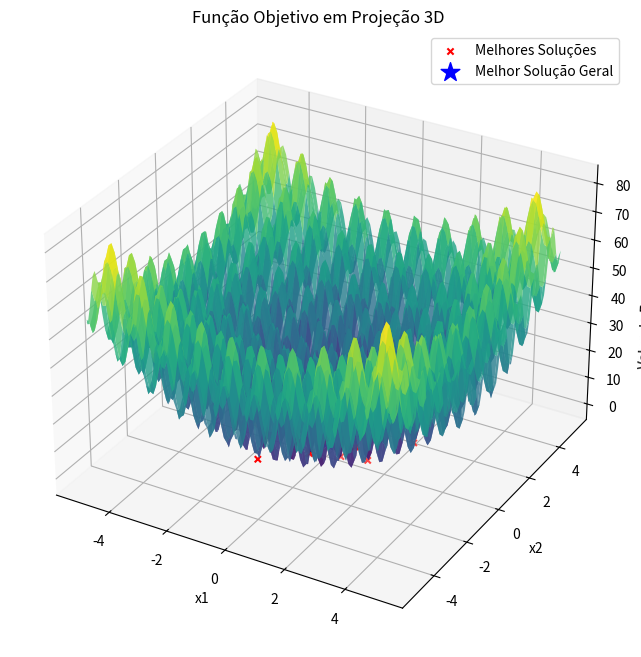

Write Python code to recreate this figure.
import numpy as np
import matplotlib.pyplot as plt
from mpl_toolkits.mplot3d import Axes3D

def objective_function(x1, x2):
    return (x1**2 - 10 * np.cos(2 * np.pi * x1) + 10) + (x2**2 - 10 * np.cos(2 * np.pi * x2) + 10)

def is_valid(x1, x2, xl1, xu1, xl2, xu2):
    return xl1 <= x1 <= xu1 and xl2 <= x2 <= xu2

def find_optimal_sigma(x, xl1, xu1, xl2, xu2, sigma_min, sigma_max, objective_function):
    best_value = float('inf')
    best_sigma = None
    
    for sigma_candidate in np.linspace(sigma_min, sigma_max, 100):
        candidate_solution, candidate_value = local_random_search_iteration(x, xl1, xu1, xl2, xu2, sigma_candidate, objective_function)
        if candidate_value < best_value:
            best_value = candidate_value
            best_sigma = sigma_candidate
    
    return best_sigma

def local_random_search_iteration(initial_solution, xl1, xu1, xl2, xu2, sigma, objective_function):
    current_solution = initial_solution
    current_value = objective_function(*current_solution)
    
    perturbation = np.random.normal(0, sigma, size=2)  # Perturbação aleatória
    candidate_solution = current_solution + perturbation
    
    if is_valid(candidate_solution[0], candidate_solution[1], xl1, xu1, xl2, xu2):
        candidate_value = objective_function(*candidate_solution)
        
        if candidate_value < current_value:
            current_solution = candidate_solution
            current_value = candidate_value
    
    return current_solution, current_value

def local_random_search(xl1, xu1, xl2, xu2, sigma_min, sigma_max, num_iterations_per_round, objective_function):
    # Inicialização do melhor candidato
    xbest = np.random.uniform(low=[xl1, xl2], high=[xu1, xu2])
    fbest = objective_function(*xbest)
    
    # Encontrar o melhor valor de sigma
    best_sigma = find_optimal_sigma(xbest, xl1, xu1, xl2, xu2, sigma_min, sigma_max, objective_function)
    
    # Executar a busca local aleatória com o melhor valor de sigma
    for _ in range(num_iterations_per_round):
        xbest, fbest = local_random_search_iteration(xbest, xl1, xu1, xl2, xu2, best_sigma, objective_function)
    
    return xbest, fbest, best_sigma

#desvio padrão
sigma_min = 0.01
sigma_max = 1.0
# Executar 100 rodadas do algoritmo
num_rounds = 100
num_iterations_per_round = 1000
xl1, xu1 = -5.12, 5.12  # Limites para x1
xl2, xu2 = -5.12, 5.12    # Limites para x2

best_solutions = []
best_values = []

for _ in range(num_rounds):
    # Escolha uma solução inicial aleatória dentro dos limites
    initial_solution = np.random.uniform(low=[xl1, xl2], high=[xu1, xu2])
    
    # Executar a busca local aleatória
    best_solution, best_value, _ = local_random_search(xl1, xu1, xl2, xu2, sigma_min, sigma_max, num_iterations_per_round, objective_function)
    
    best_solutions.append(best_solution)
    best_values.append(best_value)

# Encontrar a melhor solução entre todas as rodadas
index_of_best_solution = np.argmin(best_values)
overall_best_solution = best_solutions[index_of_best_solution]
overall_best_value = best_values[index_of_best_solution]

# Criar um gráfico 3D para visualizar a função e as melhores soluções
x1_range = np.linspace(xl1, xu1, 100)
x2_range = np.linspace(xl2, xu2, 100)
x1_mesh, x2_mesh = np.meshgrid(x1_range, x2_range)
f_values = objective_function(x1_mesh, x2_mesh)

fig = plt.figure(figsize=(12, 8))
ax = fig.add_subplot(111, projection='3d')
ax.plot_surface(x1_mesh, x2_mesh, f_values, cmap='viridis', alpha=0.8)
ax.set_xlabel('x1')
ax.set_ylabel('x2')
ax.set_zlabel('Valor da Função Objetivo')
ax.set_title('Função Objetivo em Projeção 3D')

best_solutions = np.array(best_solutions)
ax.scatter(best_solutions[:, 0], best_solutions[:, 1], best_values, c='red', marker='x', label='Melhores Soluções')

ax.scatter(overall_best_solution[0], overall_best_solution[1], overall_best_value, c='blue', marker='*', s=200, label='Melhor Solução Geral')
ax.legend()

plt.show()